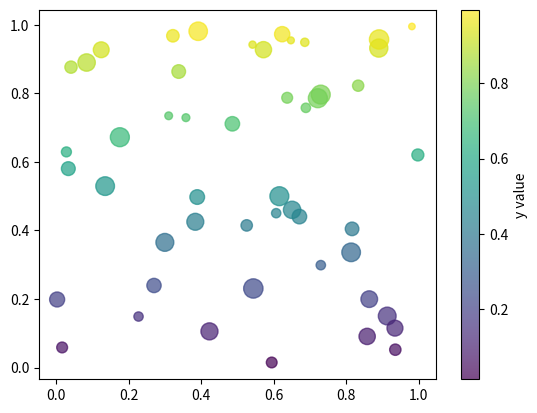

The matplotlib source for this figure:
# -*- coding: utf-8 -*-
# ==========================================================================
# Scatter: size, colour and transparency [matplotlib / Core chart types]
# ==========================================================================
# WHAT IT IS
# A scatter plot can carry more than two numbers. s sets each marker's size, c
# colours dots by a value (with a cmap and a colorbar to decode it), alpha
# makes dots see-through so overlapping points show their density, and marker
# changes the shape. Use these to add a third or fourth variable — without
# cluttering the chart.
#
# WHERE YOU USE IT
# With thousands of points, plain dots become a solid blob. A low alpha
# (0.1–0.3) reveals where they are dense.
#
# RUN IT:  python 06_chart-6.py
#

import numpy as np
import matplotlib.pyplot as plt

rng = np.random.default_rng(0)
x = rng.random(50)
y = rng.random(50)
size = rng.integers(20, 200, 50)

fig, ax = plt.subplots()
sc = ax.scatter(x, y, s=size, c=y, cmap="viridis", alpha=0.7)
fig.colorbar(sc, ax=ax, label="y value")
plt.show()
print(size.min() >= 20, len(sc.get_offsets()))

# --------------------------------------------------------------------------
# EXPECTED OUTPUT
# True 50
